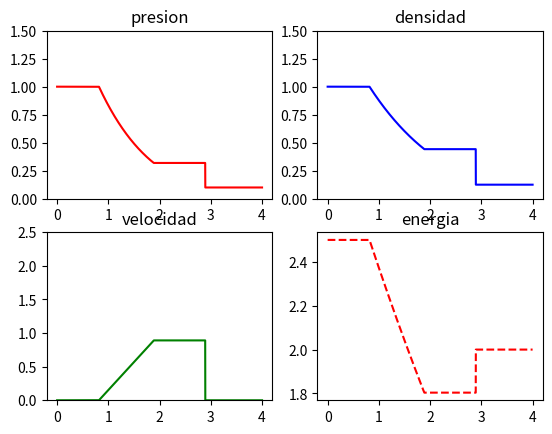

Write the Python code that produced this figure.
import numpy as np
from matplotlib import pyplot as plt
from scipy import special, optimize

"variables de gas 1"
rhol=1.0
vl=0.0
pl =1.0
"variables de gas 2"
rhor=0.125
vr=0.0
pr=0.1
"parametros relavantes"
t=1.0
gamma=1.4
m2=(gamma-1)/(gamma+1)
cleft=np.sqrt(gamma*pl/rhol)
"longitud del tubo"
L=4
"posicion de la membrana"
x0=L/2

N=5000

"funcionar a la que toca encontrarle el cero"
def P_post(p):
    return 2*np.sqrt(gamma)/(gamma-1)*(1-pow(p,(gamma-1)/(2*gamma)))-(p-pr)*(1-m2)/np.sqrt(rhor*(p+m2*pr))
p_post=optimize.newton(P_post,0)
def V_post(p_post):
    return 2*np.sqrt(gamma)/(gamma-1)*(1-pow(p_post,(gamma-1)/(gamma*2)))

def V_shock (rho_post):
    return v_post*(rho_post/rhor)/((rho_post/rhor)-1)
def Rho_post(p_post):
    return(rhor)*((p_post/pr)+m2)/(1+m2*(p_post/pr))

p_post=optimize.newton(P_post,0)
v_post=V_post(p_post)
rho_post=Rho_post(p_post)
v_shock=V_shock(rho_post)
r_mitad=rhol*pow((p_post/pl),1/gamma)


def c_sound(x):
    return m2*(x0-x)/t + ( 1 - m2)*cleft
def u(x):
    return ( 1 - m2 )*(- (x0-x)/t + cleft) ;
def r(x):
    return rhol*pow(( c_sound(x)/cleft ),2/(gamma-1))
def p(x):
    return pl*pow(( r(x)/rhol ),gamma)


x1=x0-cleft*t
x3=x0+v_post*t
x4=x0+v_post*t
x2 =t*v_post/(1-m2)-t*cleft+x0;
x=np.linspace(0,L,N)
e=np.linspace(0,L,N)
dominio=np.zeros((3,N))

for i in range (0, len(x)):
    a=x[i]
    if((a<x1)):
        dominio[0][i]=pl
        dominio[1][i]=rhol
        dominio[2][i]=vl
    
    elif ((a<x2)&(a>=x1)):
        dominio[0][i]=p(a)
        dominio[1][i]=r(a)
        dominio[2][i]=u(a)
    
    elif ((a<x3)&(a>=x2)):
        dominio[0][i]=p_post
        dominio[1][i]=r_mitad
        dominio[2][i]=v_post
    
    elif ((a<x4)&(a>=x3)):
        dominio[0][i]=p_post
        dominio[1][i]=rho_post
        dominio[2][i]=v_post
    
    elif ((a>=x4)):
        dominio[0][i]=pr
        dominio[1][i]=rhor
        dominio[2][i]=vr

for i in range (0,len(x)):
    e[i]=dominio[0][i]/((gamma-1)*dominio[1][i])



fig = plt.figure()

axis1 = fig.add_subplot(221)
axis1.set_title("presion")
axis1.plot(x,dominio[0],'r-')
axis1.set_ylim(0,1.5)

axis2 = fig.add_subplot(222)
axis2.set_title("densidad")
axis2.plot(x,dominio[1],'b-')
axis2.set_ylim(0,1.5)

axis3 = fig.add_subplot(223)
axis3.set_title("velocidad")
axis3.plot(x,dominio[2],'g-')
axis3.set_ylim(0,2.5)

axis4 = fig.add_subplot(224)
axis4.set_title("energia")
axis4.plot(x,e,'r--')





fig.savefig('comparacion.pdf')